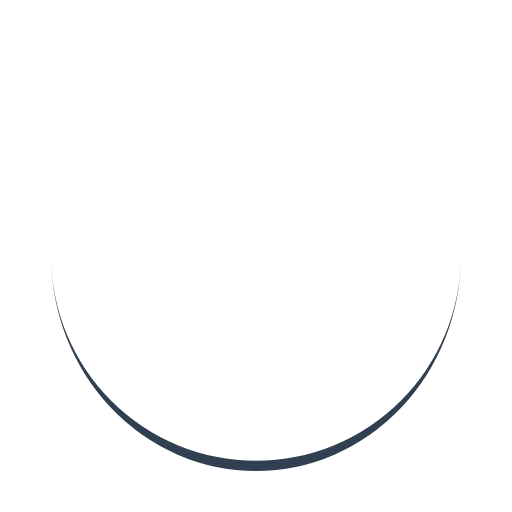
t = 0.00 s
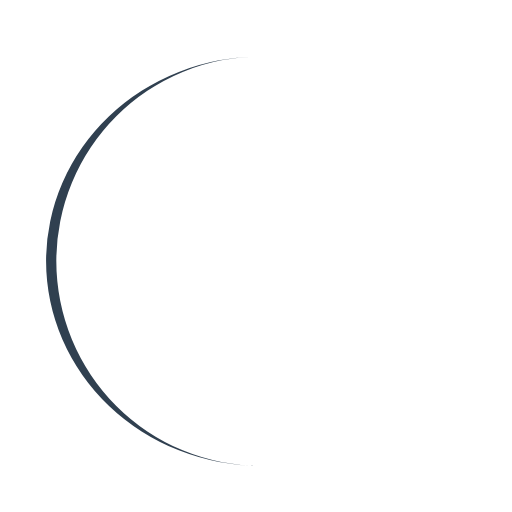
t = 0.25 s
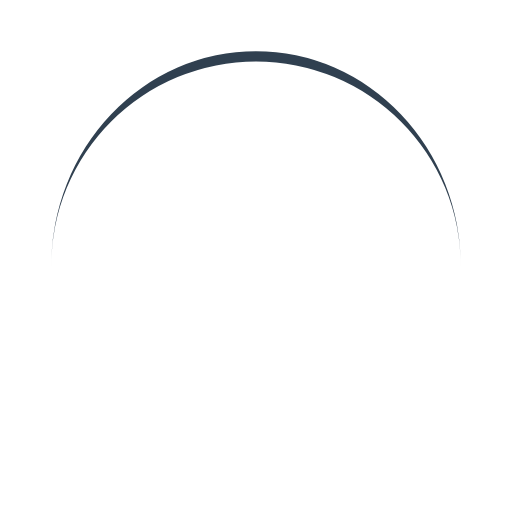
t = 0.50 s
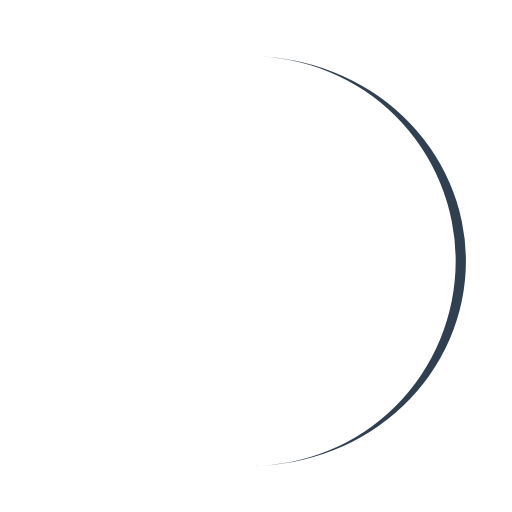
t = 0.75 s

The animated SVG that drew these frames (rendered in a browser with its animation timeline set to each time). Animation: 1 SMIL element (animateTransform=1); one cycle of 1.00 s, repeats indefinitely.

<svg width="200px"  height="200px"  xmlns="http://www.w3.org/2000/svg" viewBox="0 0 100 100" preserveAspectRatio="xMidYMid" class="lds-eclipse" style="background: none;"><path ng-attr-d="{{config.pathCmd}}" ng-attr-fill="{{config.color}}" stroke="none" d="M10 50A40 40 0 0 0 90 50A40 42 0 0 1 10 50" fill="#304050" transform="rotate(300 50 51)"><animateTransform attributeName="transform" type="rotate" calcMode="linear" values="0 50 51;360 50 51" keyTimes="0;1" dur="1s" begin="0s" repeatCount="indefinite"></animateTransform></path></svg>